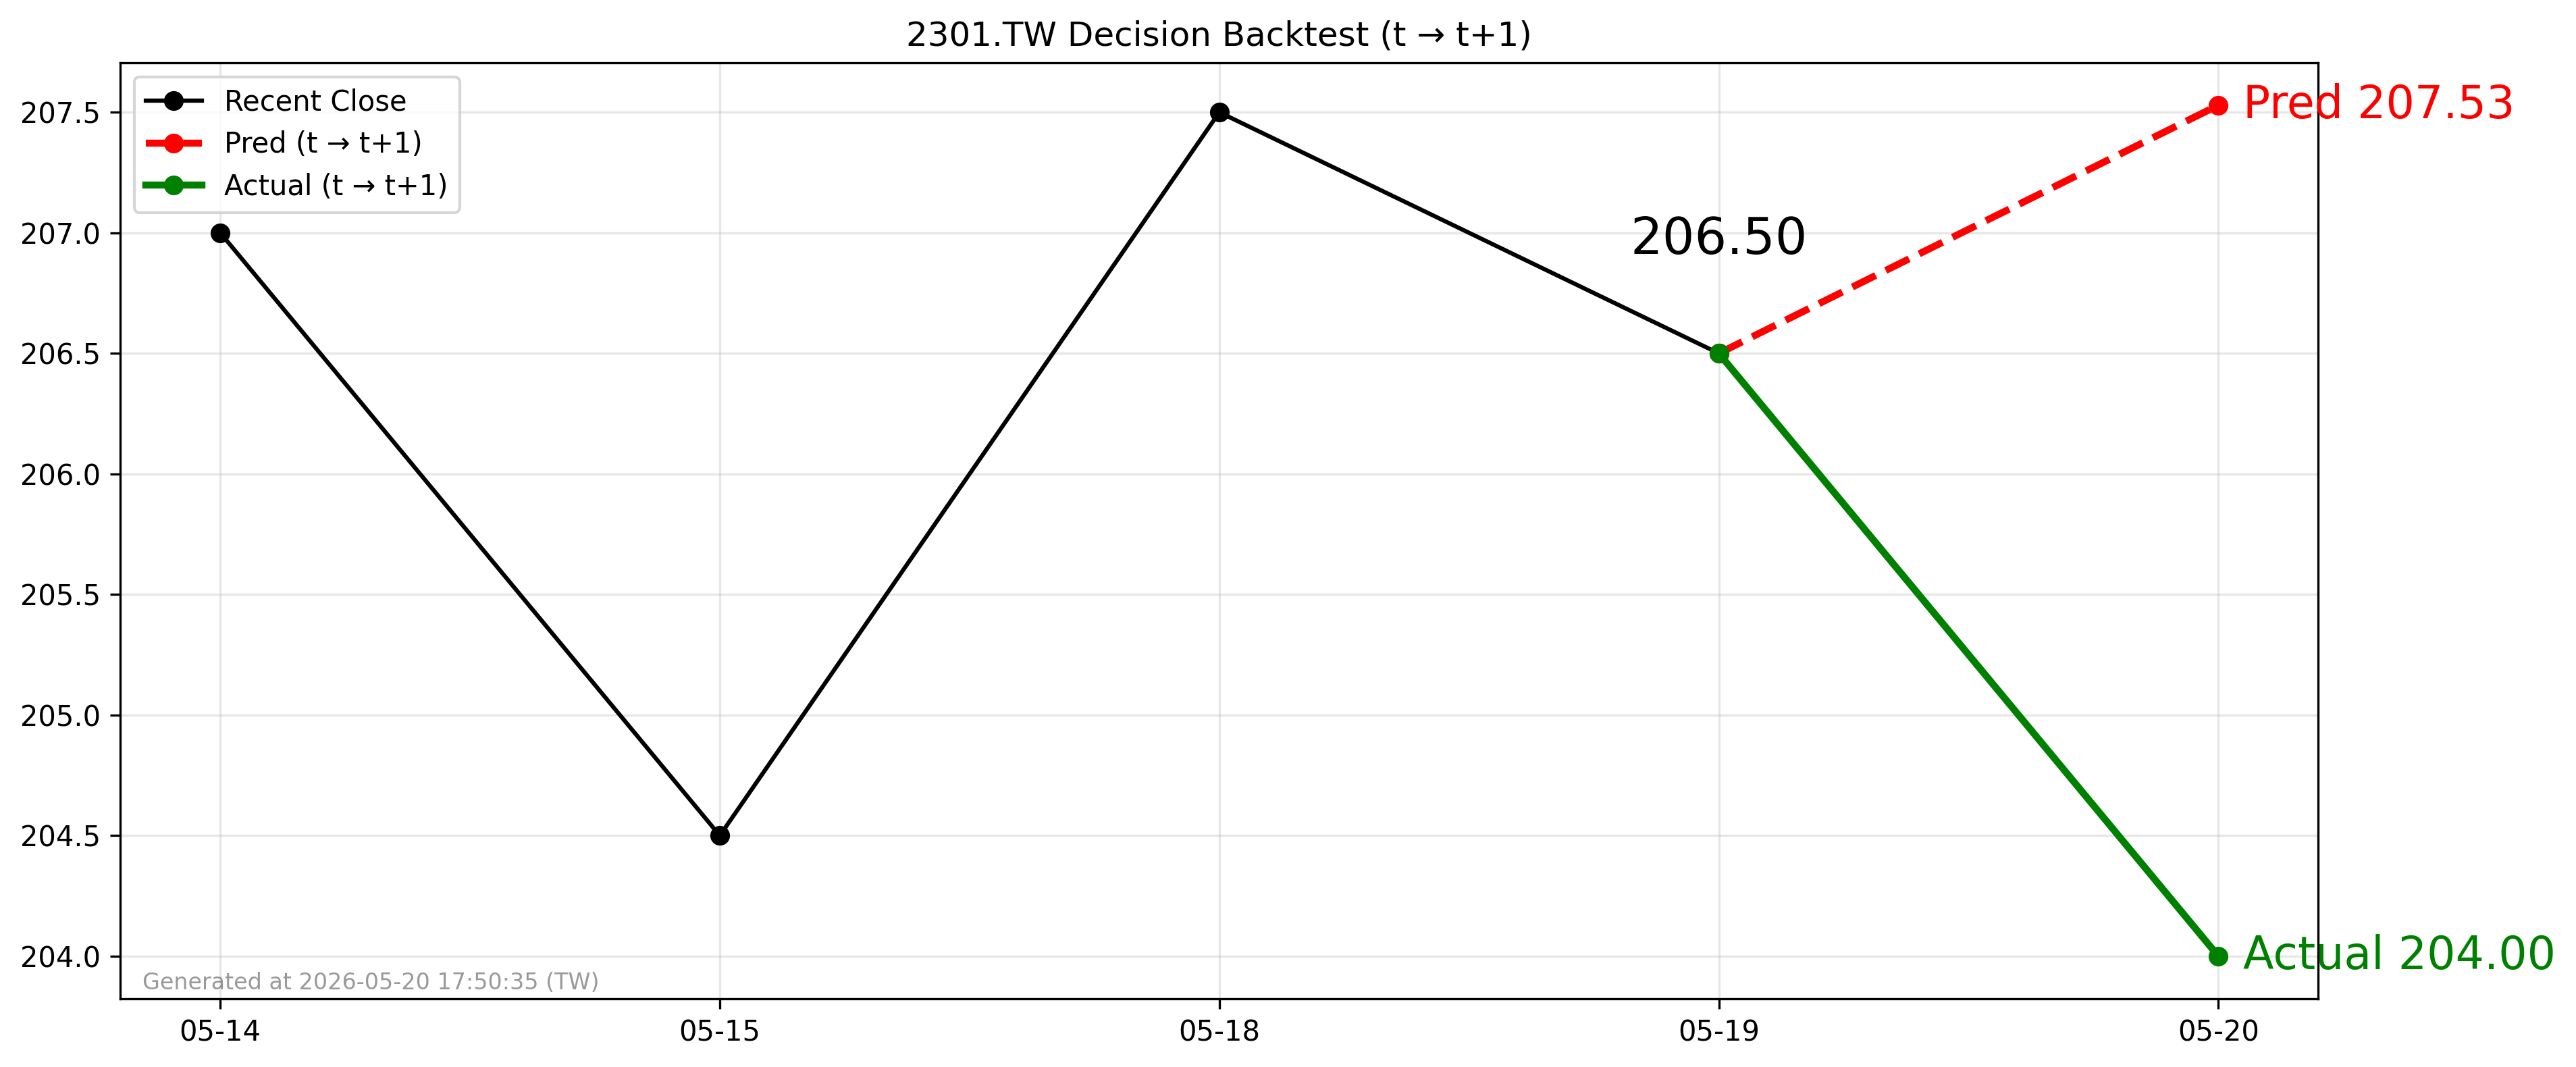

The file beside this chart, header and first rows:
forecast_date, decision_day, close_t, pred_t1, actual_t1, direction_pred, direction_actual
2026-05-19, 2026-05-19, 206.5, 207.5, 204.0, 1, -1
